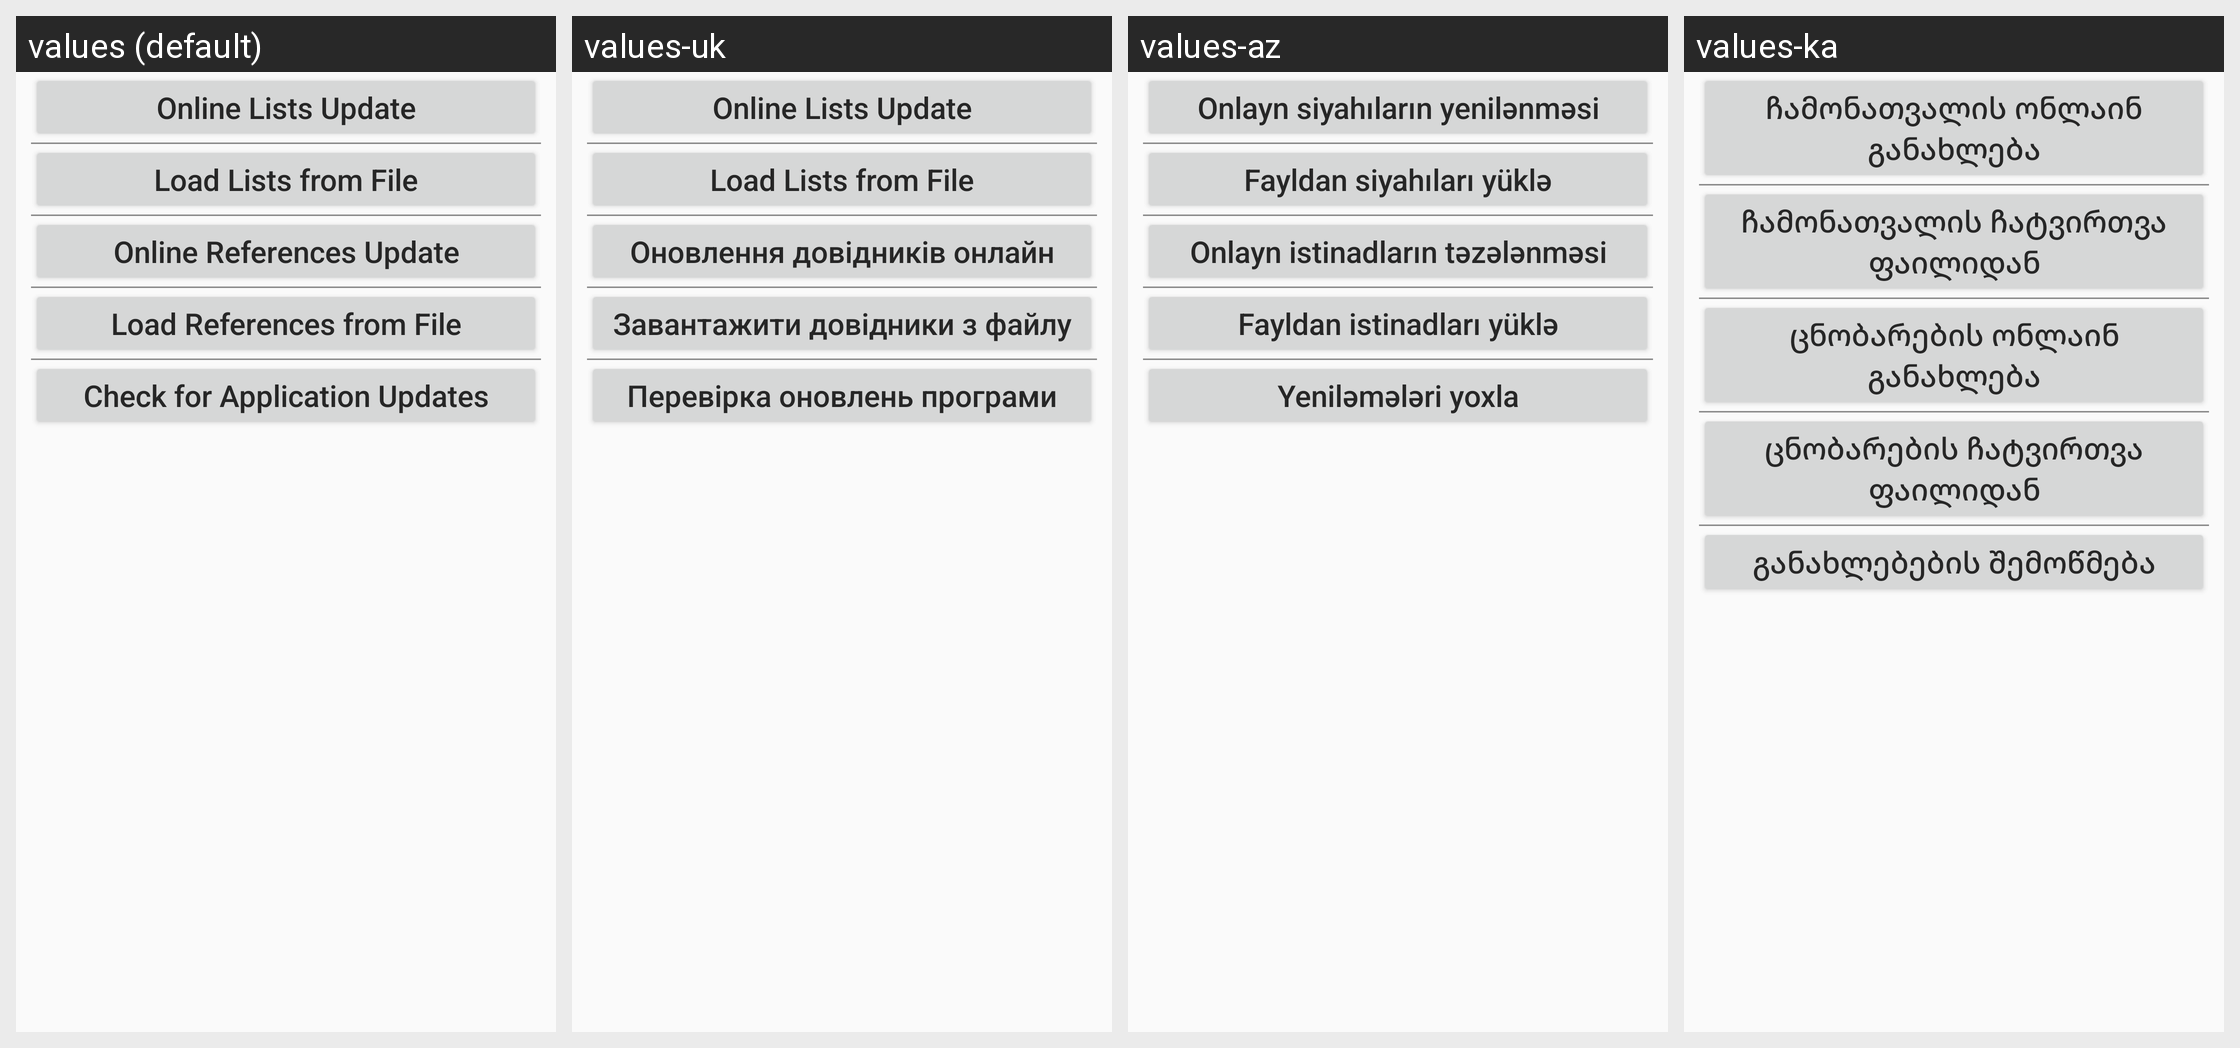

The Android screen above is rendered under several locales of the same app. Produce the string resources it draws, with the default and per-locale values.
Android screen res/layout/update_references_layout.xml rendered under 4 locales, left to right: values (default), values-uk, values-az, values-ka. Device: Nexus 5 (rendered at 1080×1920; each locale shown at half size, 540×960, under a caption strip naming it); theme CustomActionBarTheme.
Other locales in the repository, not shown: values-ar, values-hy, values-kk, values-ru, values-th.
Strings drawn on this screen, with the default value and each locale's value (text and hints the layout hard-codes, and strings that could not be matched under every locale, appear in the picture but are not listed):

LoadListsOnline
  values: Online Lists Update
  values-uk: Online Lists Update
  values-az: Onlayn siyahıların yenilənməsi
  values-ka: ჩამონათვალის ონლაინ განახლება

LoadListsFile
  values: Load Lists from File
  values-uk: Load Lists from File
  values-az: Fayldan siyahıları yüklə
  values-ka: ჩამონათვალის ჩატვირთვა ფაილიდან

LoadReferencesOnline
  values: Online References Update
  values-uk: Оновлення довідників онлайн
  values-az: Onlayn istinadların təzələnməsi
  values-ka: ცნობარების ონლაინ განახლება

LoadReferencesFile
  values: Load References from File
  values-uk: Завантажити довідники з файлу
  values-az: Fayldan istinadları yüklə
  values-ka: ცნობარების ჩატვირთვა ფაილიდან

CheckForUpdates
  values: Check for Application Updates
  values-uk: Перевірка оновлень програми
  values-az: Yeniləmələri yoxla
  values-ka: განახლებების შემოწმება
